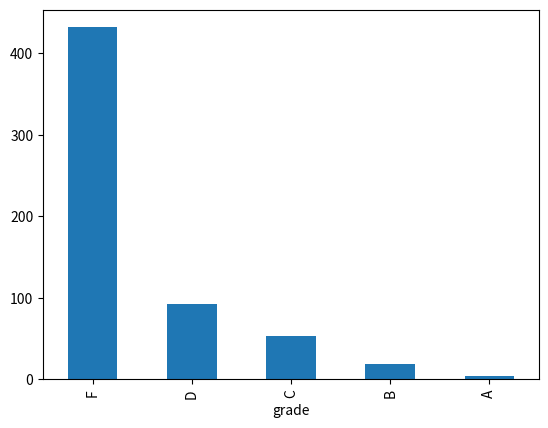

This figure's Python source:
#%%
'''
Problem 1. Grade Calculation
1. Generate 600 random scores for attendance, project, midterm and final respectively.
2. Define a function named as 'lettergrade' to convert a numerical grade to a letter grade.
3. Use the map function to find the grades for the total scores.
4. Create a data frame called grade which has six columns: attendance, project, midterm, final, total_score and grade.
5. Plot the histogram of the grade and save the figure as ‘project 5_your group_grade #.png’. 
6. Save the data frame grade to ' project 5_your group #_grade.csv'.
'''
#1
import numpy as np
attendance = np.random.randint(0, 41, 600)
print(attendance)
project = np.random.randint(0, 201, 600)
print(project)
midterm = np.random.randint(0, 101, 600)
print(midterm)
final = np.random.randint(0, 201, 600)
print(final)

#2
def lettergrade(numericalgrade):
    if numericalgrade >= 90:
        grade = "A"
    elif numericalgrade >= 80:
        grade = "B"
    elif numericalgrade >= 70:
        grade = "C"
    elif numericalgrade >= 60:
        grade = "D"
    else:
        grade = "F"
    return grade

#3
score = (attendance + project + midterm + final)/5.4
grade = map(lettergrade, score)
print(list(grade))

#4
import pandas as pd
grade = map(lettergrade, score)
index = list(range(1, 601))
grade = pd.DataFrame({'attendance': attendance, 'project': project, 'midterm': midterm, 'final': final,\
                     'total_score': score, 'grade': grade}, index = index)
print(grade)
#print(grade.head())

#5
grade_hist = grade['grade'].value_counts().plot.bar()
print(grade_hist)
import matplotlib.pyplot as plt 
plt.savefig('Project5_Sean Graham_grade.png')

#6
grade.to_csv('Project5_Sean Graham_grade.csv') 
#%%
'''
Problem 2. Loops
1. Use While Loop to add third power of all the even numbers from 1 to 200.
2. Use For Loop to multiply all the even numbers from 1 to 50.
3. Design nested loops to multiply all the numbers 1*(1*2)*(1*2*3) *...* (1*2*..*30).
'''
#1
i = 2
sum = 0  
while i <= 200:
    sum = sum + i*i*i 
    i += 2
print(sum)
# Result: 204020000

#2
product = 1
for i in range (2, 52, 2):
    product = product * i
print(product)
# Result: 520469842636666622693081088000000

#3
product = 1
for i in range (1, 31):
    for j in range (1, i+1):
        product = product * j
print(product)
# Result: 571755698232823096732988919122641191801693387811183323217432917650763212540-
# 08144131396872292078960659959192198325482132911362592729947392123616011917207641789-
# 59379007338740053201829672281938698507634634093465979526859113904220996903489507321-
# 25043950467569305395462894650595613155829702577724817000254015466341008537985769810-
# 16576000000000000000000000000000000000000000000000000000000000000000000000000000000-
# 000000000
#%%
'''
Problem 3. Use Loops to Calculate Grades
1. Generate 600 random scores for attendance, project, midterm and final respectively.
2. Use loops to calculate the grades.
'''
#1
import numpy as np
attendance = np.random.randint(0, 41, 600)
print(attendance)
project = np.random.randint(0, 201, 600)
print(project)
midterm = np.random.randint(0, 101, 600)
print(midterm)
final = np.random.randint(0, 201, 600)
print(final)

#2
letter = list()
import numpy as np
score = (attendance + project + midterm + final)/5.4
for i in score:
    if i >= 90:
        grade = "A"
    elif i >= 80:
        grade = "B"
    elif i >= 70:
        grade = "C"
    elif i >= 60:
        grade = "D"
    else:
        grade = "F"
    letter.append(grade)
print(letter)
